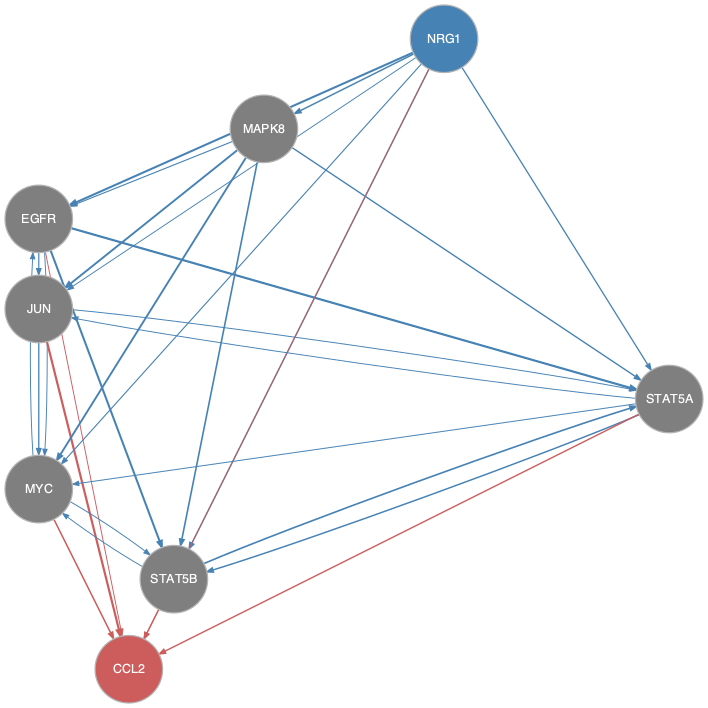

Data behind this chart, as committed beside it:
from	to
EGFR	JUN
EGFR	MYC
EGFR	STAT5A
EGFR	STAT5B
JUN	MYC
JUN	STAT5A
MAPK8	EGFR
MAPK8	JUN
MAPK8	MYC
MAPK8	STAT5A
MAPK8	STAT5B
MYC	EGFR
MYC	STAT5B
NRG1	EGFR
NRG1	JUN
NRG1	MAPK8
NRG1	MYC
NRG1	STAT5A
NRG1	STAT5B
STAT5A	JUN
STAT5A	MYC
STAT5A	STAT5B
STAT5B	MYC
STAT5B	STAT5A
EGFR	CCL2
JUN	CCL2
MYC	CCL2
NRG1	CCL2
STAT5A	CCL2
STAT5B	CCL2
